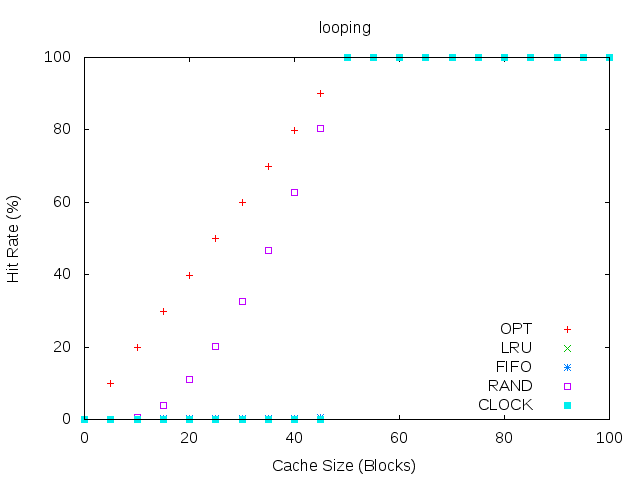

Values plotted in this chart, from the file beside it:
#cache, OPT, LRU, FIFO, RAND, Clock
0, 0, 0, 0, 0, 0
5, 9.94, 0, 0.05, 0.05, 0
10, 19.9, 0, 0.1, 0.69, 0
15, 29.88, 0, 0.15, 3.82, 0
20, 39.87, 0, 0.2, 11.17, 0
25, 49.87, 0, 0.25, 20.17, 0
30, 59.87, 0, 0.3, 32.62, 0
35, 69.88, 0, 0.35, 46.81, 0
40, 79.9, 0, 0.4, 62.65, 0
45, 89.99, 0, 0.45, 80.41, 0
50, 100, 100, 100, 100, 100
55, 100, 100, 100, 100, 100
60, 100, 100, 100, 100, 100
65, 100, 100, 100, 100, 100
70, 100, 100, 100, 100, 100
75, 100, 100, 100, 100, 100
80, 100, 100, 100, 100, 100
85, 100, 100, 100, 100, 100
90, 100, 100, 100, 100, 100
95, 100, 100, 100, 100, 100
100, 100, 100, 100, 100, 100
